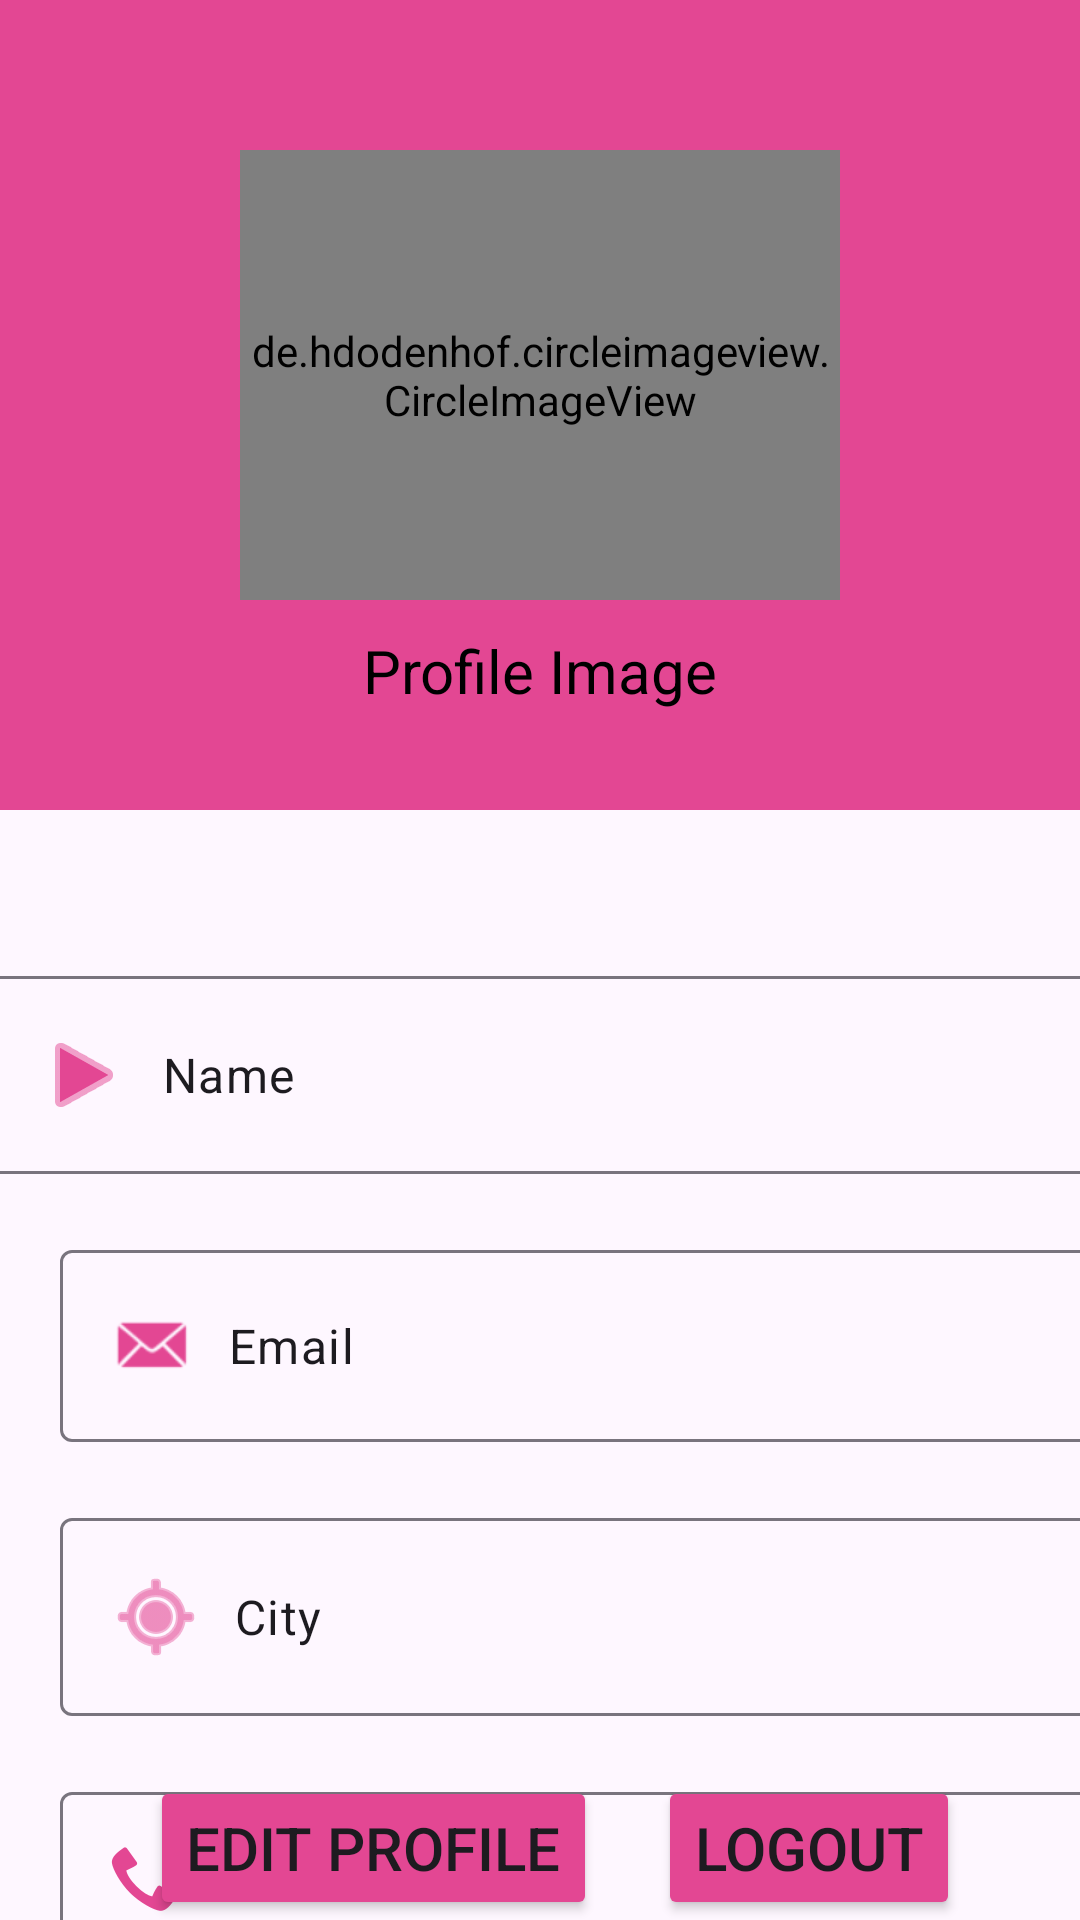

Produce the Android XML layout that renders to this screen, including the resource entries it uses.
<!-- AndroidManifest.xml: application theme Theme.DatingApp -->
<!-- res/layout/fragment_profile.xml -->
<?xml version="1.0" encoding="utf-8"?>

<androidx.constraintlayout.widget.ConstraintLayout xmlns:android="http://schemas.android.com/apk/res/android"
    xmlns:app="http://schemas.android.com/apk/res-auto"
    xmlns:tools="http://schemas.android.com/tools"
    android:layout_width="match_parent"
    android:layout_height="match_parent"
    tools:context=".ui.ProfileFragment">

    <LinearLayout
        android:id="@+id/linearLayout"
        android:layout_width="match_parent"
        android:layout_height="270dp"
        android:background="@color/primary"
        android:orientation="vertical"
        app:layout_constraintEnd_toEndOf="parent"
        app:layout_constraintStart_toStartOf="parent"
        app:layout_constraintTop_toTopOf="parent">

        <de.hdodenhof.circleimageview.CircleImageView
            android:id="@+id/UserImageProfile"
            android:layout_width="200dp"
            android:layout_height="150dp"
            android:layout_gravity="center"
            android:layout_marginTop="50dp"

            android:src="@drawable/img3">

        </de.hdodenhof.circleimageview.CircleImageView>

        <TextView
            android:layout_width="match_parent"
            android:layout_height="wrap_content"
            android:text="Profile Image"
            android:layout_marginTop="10dp"
            android:textSize="20sp"
            android:textColor="@color/black"
            android:gravity="center">

        </TextView>

    </LinearLayout>

    <com.google.android.material.textfield.TextInputLayout
        android:id="@+id/textInputLayout2"
        android:layout_width="409dp"
        android:layout_height="wrap_content"
        android:layout_marginTop="50dp"
        app:layout_constraintEnd_toEndOf="parent"
        app:layout_constraintStart_toStartOf="parent"
        app:layout_constraintTop_toBottomOf="@+id/linearLayout">

        <com.google.android.material.textfield.TextInputEditText
            android:id="@+id/UserNameProfile"
            android:layout_width="match_parent"
            android:layout_height="wrap_content"
            android:layout_margin="20dp"
            android:layout_marginBottom="10dp"
            android:drawableLeft="@android:drawable/ic_media_play"
            android:drawablePadding="10dp"
            android:drawableTint="@color/primary"
            android:clickable="false"
            android:text="Name"
            android:inputType="text" />
    </com.google.android.material.textfield.TextInputLayout>

    <com.google.android.material.textfield.TextInputLayout
        android:id="@+id/textInputLayout3"
        android:layout_width="409dp"
        android:layout_height="wrap_content"
        app:layout_constraintTop_toBottomOf="@+id/textInputLayout2"
        tools:layout_editor_absoluteX="1dp">

        <com.google.android.material.textfield.TextInputEditText
            android:id="@+id/UserEmailProfile"
            android:layout_width="match_parent"
            android:layout_height="wrap_content"
            android:layout_margin="20dp"
            android:clickable="false"
            android:drawableLeft="@android:drawable/sym_action_email"
            android:drawablePadding="10dp"
            android:drawableTint="@color/primary"
            android:text="Email"
            android:inputType="textEmailAddress" />
    </com.google.android.material.textfield.TextInputLayout>

    <com.google.android.material.textfield.TextInputLayout
        android:id="@+id/textInputLayout4"
        android:layout_width="409dp"
        android:layout_height="wrap_content"
        app:layout_constraintTop_toBottomOf="@+id/textInputLayout3"
        tools:layout_editor_absoluteX="1dp">

        <com.google.android.material.textfield.TextInputEditText
            android:id="@+id/UserCityProfile"
            android:clickable="false"
            android:layout_width="match_parent"
            android:layout_height="wrap_content"
            android:layout_margin="20dp"
            android:drawableLeft="@android:drawable/ic_menu_mylocation"
            android:drawablePadding="10dp"
            android:drawableTint="@color/primary"
            android:text="City"
            android:inputType="text" />

    </com.google.android.material.textfield.TextInputLayout>


    <Button
        android:id="@+id/Editproflebtn"
        android:layout_width="wrap_content"
        android:layout_height="wrap_content"
        android:layout_marginStart="50dp"
        android:backgroundTint="@color/primary"
        android:text="Edit Profile"
        android:textSize="20sp"
        app:layout_constraintBottom_toBottomOf="parent"
        app:layout_constraintStart_toStartOf="parent" />

    <Button
        android:id="@+id/Logoutbtn"
        android:layout_width="wrap_content"
        android:layout_height="wrap_content"
        android:layout_marginEnd="20dp"
        android:backgroundTint="@color/primary"
        android:text="Logout"
        android:textSize="20sp"

        app:layout_constraintBottom_toBottomOf="parent"
        app:layout_constraintEnd_toEndOf="parent"
        app:layout_constraintStart_toEndOf="@+id/Editproflebtn" />

    <com.google.android.material.textfield.TextInputLayout
        android:layout_width="409dp"
        android:layout_height="wrap_content"
        app:layout_constraintTop_toBottomOf="@+id/textInputLayout4"
        tools:layout_editor_absoluteX="1dp">

        <com.google.android.material.textfield.TextInputEditText
            android:id="@+id/UserPhonemumberprofile"
            android:layout_width="match_parent"
            android:layout_height="wrap_content"
            android:layout_margin="20dp"
            android:clickable="false"
            android:drawableLeft="@android:drawable/stat_sys_phone_call"
            android:drawablePadding="10dp"
            android:drawableTint="@color/primary"
            android:text="Phome Number"
            android:inputType="text" />
    </com.google.android.material.textfield.TextInputLayout>


</androidx.constraintlayout.widget.ConstraintLayout>
<!-- resources referenced by this layout -->
<resources>
  <color name="black">#FF000000</color>
  <color name="primary">#E34793</color>
  <style name="Theme.DatingApp" parent="Base.Theme.DatingApp" />
  <style name="Base.Theme.DatingApp" parent="Theme.Material3.DayNight.NoActionBar">
          
          
      </style>
</resources>
